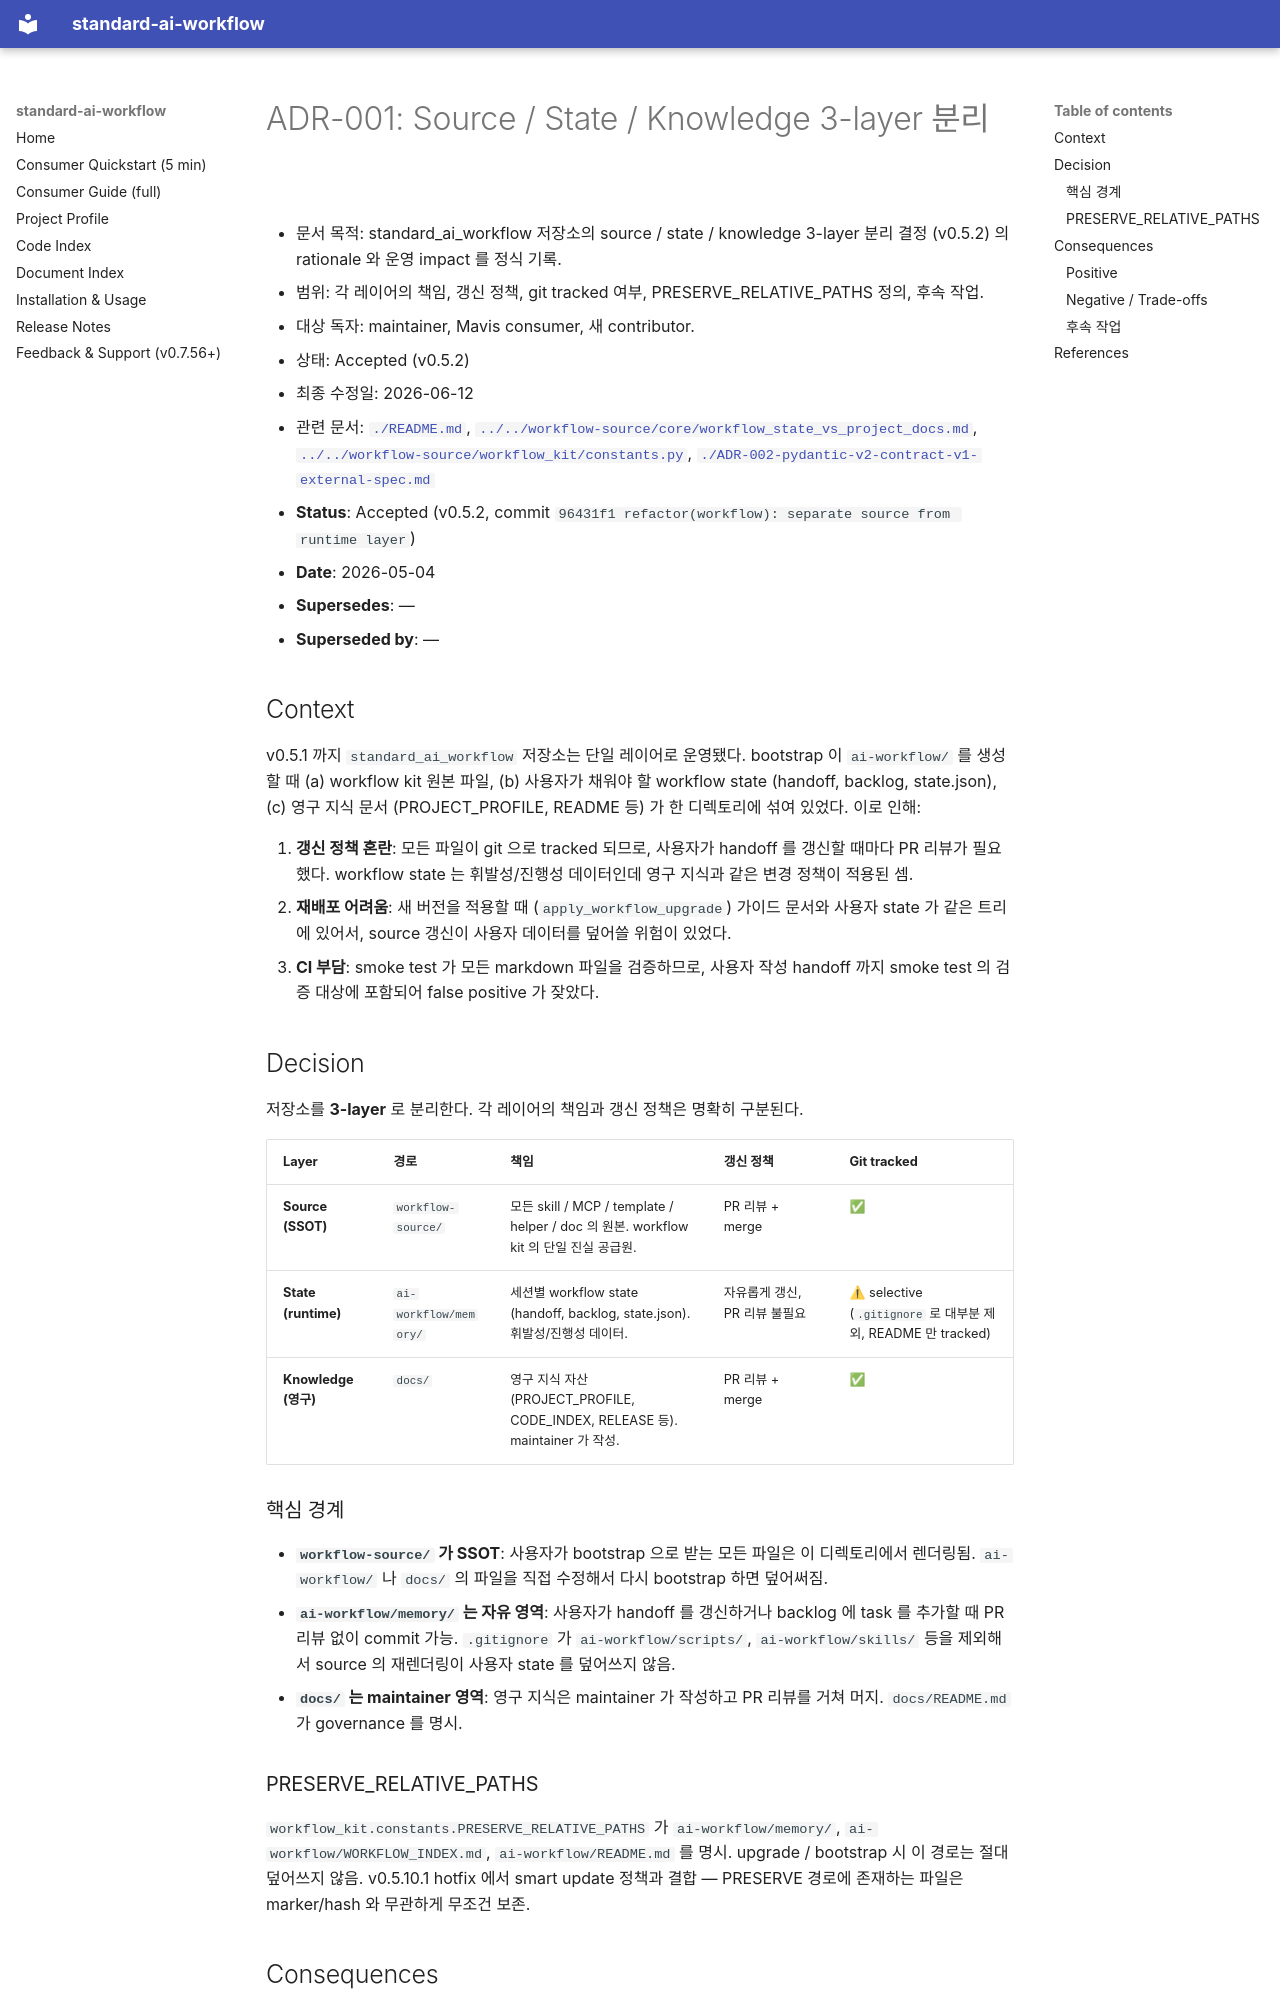

repository: ykylee/standard_ai_workflow · page: architecture/ADR-001-source-state-knowledge-3-layer-separation/index.html · generator: mkdocs

# ADR-001: Source / State / Knowledge 3-layer 분리

- 문서 목적: standard_ai_workflow 저장소의 source / state / knowledge 3-layer 분리 결정 (v0.5.2) 의 rationale 와 운영 impact 를 정식 기록.
- 범위: 각 레이어의 책임, 갱신 정책, git tracked 여부, PRESERVE_RELATIVE_PATHS 정의, 후속 작업.
- 대상 독자: maintainer, Mavis consumer, 새 contributor.
- 상태: Accepted (v0.5.2)
- 최종 수정일: 2026-06-12
- 관련 문서: [`./README.md`](./README.md), [`../../workflow-source/core/workflow_state_vs_project_docs.md`](../../workflow-source/core/workflow_state_vs_project_docs.md), [`../../workflow-source/workflow_kit/constants.py`](../../workflow-source/workflow_kit/constants.py), [`./ADR-002-pydantic-v2-contract-v1-external-spec.md`](./ADR-002-pydantic-v2-contract-v1-external-spec.md)

- **Status**: Accepted (v0.5.2, commit `96431f1 refactor(workflow): separate source from runtime layer`)
- **Date**: 2026-05-04
- **Supersedes**: —
- **Superseded by**: —

## Context

v0.5.1 까지 `standard_ai_workflow` 저장소는 단일 레이어로 운영됐다. bootstrap 이 `ai-workflow/` 를 생성할 때 (a) workflow kit 원본 파일, (b) 사용자가 채워야 할 workflow state (handoff, backlog, state.json), (c) 영구 지식 문서 (PROJECT_PROFILE, README 등) 가 한 디렉토리에 섞여 있었다. 이로 인해:

1. **갱신 정책 혼란**: 모든 파일이 git 으로 tracked 되므로, 사용자가 handoff 를 갱신할 때마다 PR 리뷰가 필요했다. workflow state 는 휘발성/진행성 데이터인데 영구 지식과 같은 변경 정책이 적용된 셈.
2. **재배포 어려움**: 새 버전을 적용할 때 (`apply_workflow_upgrade`) 가이드 문서와 사용자 state 가 같은 트리에 있어서, source 갱신이 사용자 데이터를 덮어쓸 위험이 있었다.
3. **CI 부담**: smoke test 가 모든 markdown 파일을 검증하므로, 사용자 작성 handoff 까지 smoke test 의 검증 대상에 포함되어 false positive 가 잦았다.

## Decision

저장소를 **3-layer** 로 분리한다. 각 레이어의 책임과 갱신 정책은 명확히 구분된다.

| Layer | 경로 | 책임 | 갱신 정책 | Git tracked |
|---|---|---|---|---|
| **Source (SSOT)** | `workflow-source/` | 모든 skill / MCP / template / helper / doc 의 원본. workflow kit 의 단일 진실 공급원. | PR 리뷰 + merge | ✅ |
| **State (runtime)** | `ai-workflow/memory/` | 세션별 workflow state (handoff, backlog, state.json). 휘발성/진행성 데이터. | 자유롭게 갱신, PR 리뷰 불필요 | ⚠ selective (`.gitignore` 로 대부분 제외, README 만 tracked) |
| **Knowledge (영구)** | `docs/` | 영구 지식 자산 (PROJECT_PROFILE, CODE_INDEX, RELEASE 등). maintainer 가 작성. | PR 리뷰 + merge | ✅ |

### 핵심 경계

- **`workflow-source/` 가 SSOT**: 사용자가 bootstrap 으로 받는 모든 파일은 이 디렉토리에서 렌더링됨. `ai-workflow/` 나 `docs/` 의 파일을 직접 수정해서 다시 bootstrap 하면 덮어써짐.
- **`ai-workflow/memory/` 는 자유 영역**: 사용자가 handoff 를 갱신하거나 backlog 에 task 를 추가할 때 PR 리뷰 없이 commit 가능. `.gitignore` 가 `ai-workflow/scripts/`, `ai-workflow/skills/` 등을 제외해서 source 의 재렌더링이 사용자 state 를 덮어쓰지 않음.
- **`docs/` 는 maintainer 영역**: 영구 지식은 maintainer 가 작성하고 PR 리뷰를 거쳐 머지. `docs/README.md` 가 governance 를 명시.
